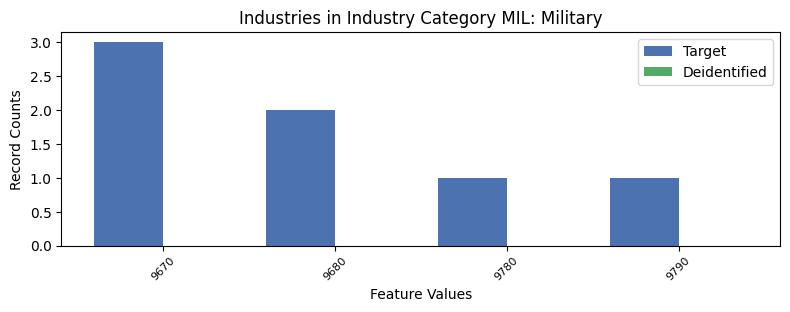

Source data for this figure (header and first rows):
, INDP, count_target, count_deidentified
0, 9670, 3, 0.0
3, 9680, 2, 0.0
1, 9780, 1, 0.0
2, 9790, 1, 0.0
